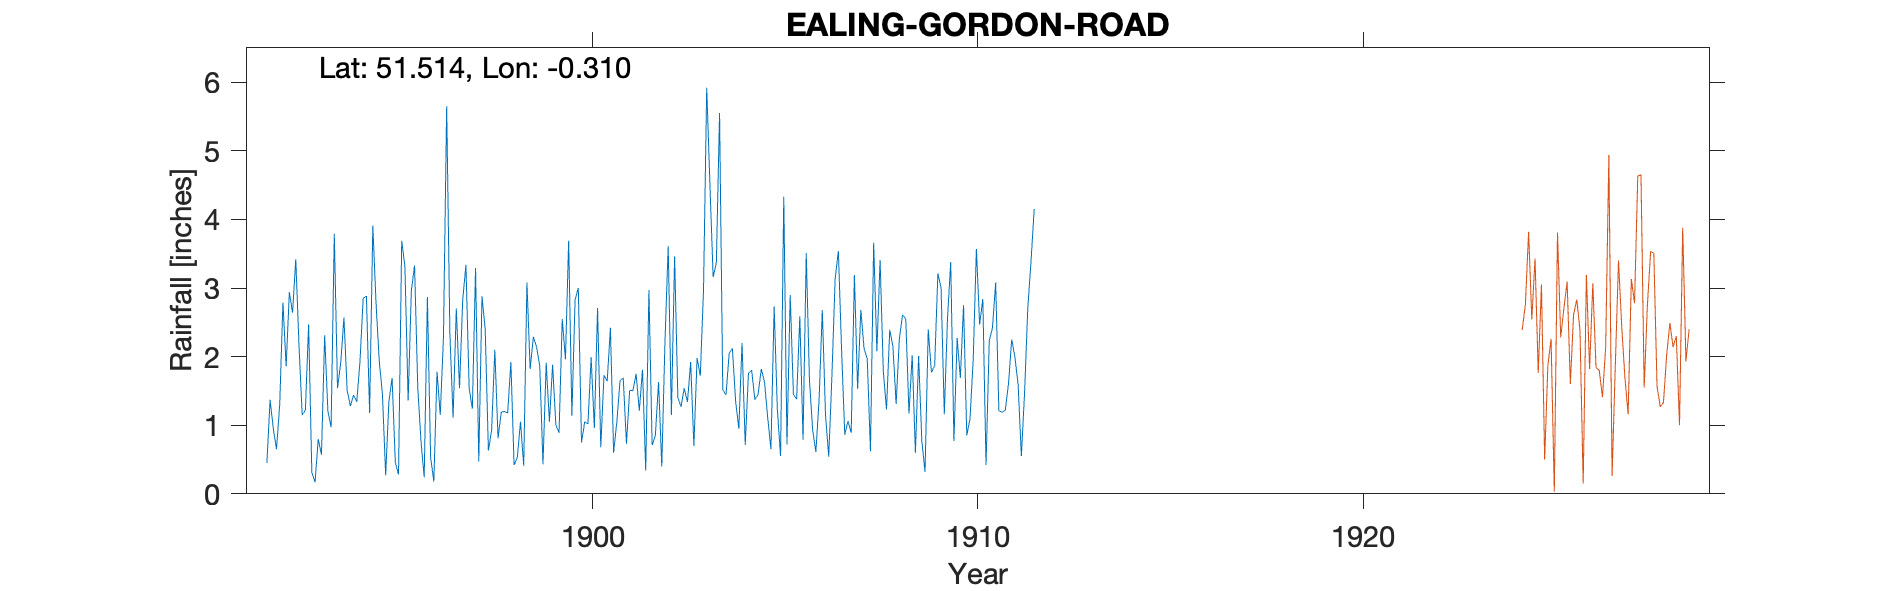

The data file committed next to this chart (first rows):
EALING-GORDON-ROAD-N0-32-AVENUE-LODGE, , , , , , , , , , , , , , , , , , , , , , , 
Grid ref, TQ174808, Long, -0.3095, Lat, 51.51, Elevation, 85, ft., , , , , , , , , , , , , , , 
Station no, RR7565, , , , , , , , , , , , , , , , , , , , , , 
, 1890, 1891, 1892, 1893, 1894, 1895, 1896, 1897, 1898, 1899, 1900, 1901, 1902, 1903, 1904, 1905, 1906, 1907, 1908, 1909, 1910, 1911, 1912
January, , , 0.45, 1.22, 2.57, 1.45, 0.77, 1.54, 0.81, 2.14, 2.83, 0.6, 0.71, 1.92, 2.05, 1.11, 3.51, 0.86, 1.79, 0.77, 1.69, 1.21, 
February, , , 1.37, 2.47, 1.51, 0.27, 0.24, 2.83, 1.19, 1.86, 3, 1.05, 0.85, 0.7, 2.12, 0.65, 1.66, 1.06, 1.23, 0.32, 2.75, 1.19, 
March, , , 0.95, 0.31, 1.28, 1.34, 2.87, 3.34, 1.2, 0.43, 0.75, 1.65, 1.63, 1.98, 1.35, 2.73, 0.93, 0.89, 2.39, 2.4, 0.85, 1.22, 
April, , , 0.65, 0.17, 1.44, 1.69, 0.53, 1.54, 1.18, 1.91, 1.05, 1.69, 0.4, 1.72, 0.95, 1.23, 0.61, 3.19, 2.15, 1.77, 1.09, 1.61, 
May, , , 1.3, 0.8, 1.34, 0.46, 0.18, 1.24, 1.92, 1.05, 1.02, 0.73, 2.22, 2.97, 2.2, 0.55, 1.37, 1.53, 1.31, 1.87, 1.95, 2.25, 
June, , , 2.79, 0.57, 1.93, 0.28, 1.78, 3.29, 0.42, 1.88, 1.99, 1.51, 3.61, 5.92, 0.71, 4.33, 2.68, 2.68, 2.26, 3.21, 3.57, 1.99, 
July, , , 1.86, 2.31, 2.85, 3.69, 1.15, 0.47, 0.53, 1.01, 0.96, 1.5, 1.15, 4.51, 1.76, 0.72, 1.15, 2.12, 2.61, 3, 2.47, 1.59, 
August, , , 2.94, 1.21, 2.88, 3.31, 2.28, 2.88, 1.05, 0.89, 2.71, 1.75, 3.46, 3.16, 1.8, 2.9, 0.54, 1.97, 2.55, 1.16, 2.84, 0.55, 
September, , , 2.64, 0.97, 1.18, 1.36, 5.65, 2.4, 0.41, 2.55, 0.68, 1.21, 1.41, 3.37, 1.37, 1.45, 1.72, 0.62, 1.17, 2.56, 0.42, 1.47, 
October, , , 3.42, 3.79, 3.91, 2.96, 2.34, 0.63, 3.08, 1.96, 1.73, 1.81, 1.27, 5.55, 1.45, 1.38, 3.13, 3.66, 2.02, 3.38, 2.23, 2.7, 
November, , , 2.17, 1.54, 2.78, 3.33, 1.11, 0.93, 1.82, 3.69, 1.64, 0.34, 1.54, 1.52, 1.82, 2.59, 3.54, 2.08, 0.6, 0.77, 2.42, 3.38, 
December, , , 1.15, 1.91, 1.94, 1.55, 2.7, 2.1, 2.29, 1.14, 2.42, 2.97, 1.34, 1.44, 1.63, 0.79, 2.11, 3.41, 2.01, 2.27, 3.08, 4.15, 
Total, , , 21.69, 17.27, 25.61, 21.69, 21.6, 23.19, 15.9, 20.51, 20.78, 16.81, 19.59, 34.76, 19.21, 20.43, 22.95, 24.07, 22.09, 23.48, 25.36, 23.31, 
NGR is 33 Gordon Road (also Avenue Lodge…, , , , , , , , , , , , , , , , , , , , , , , 
